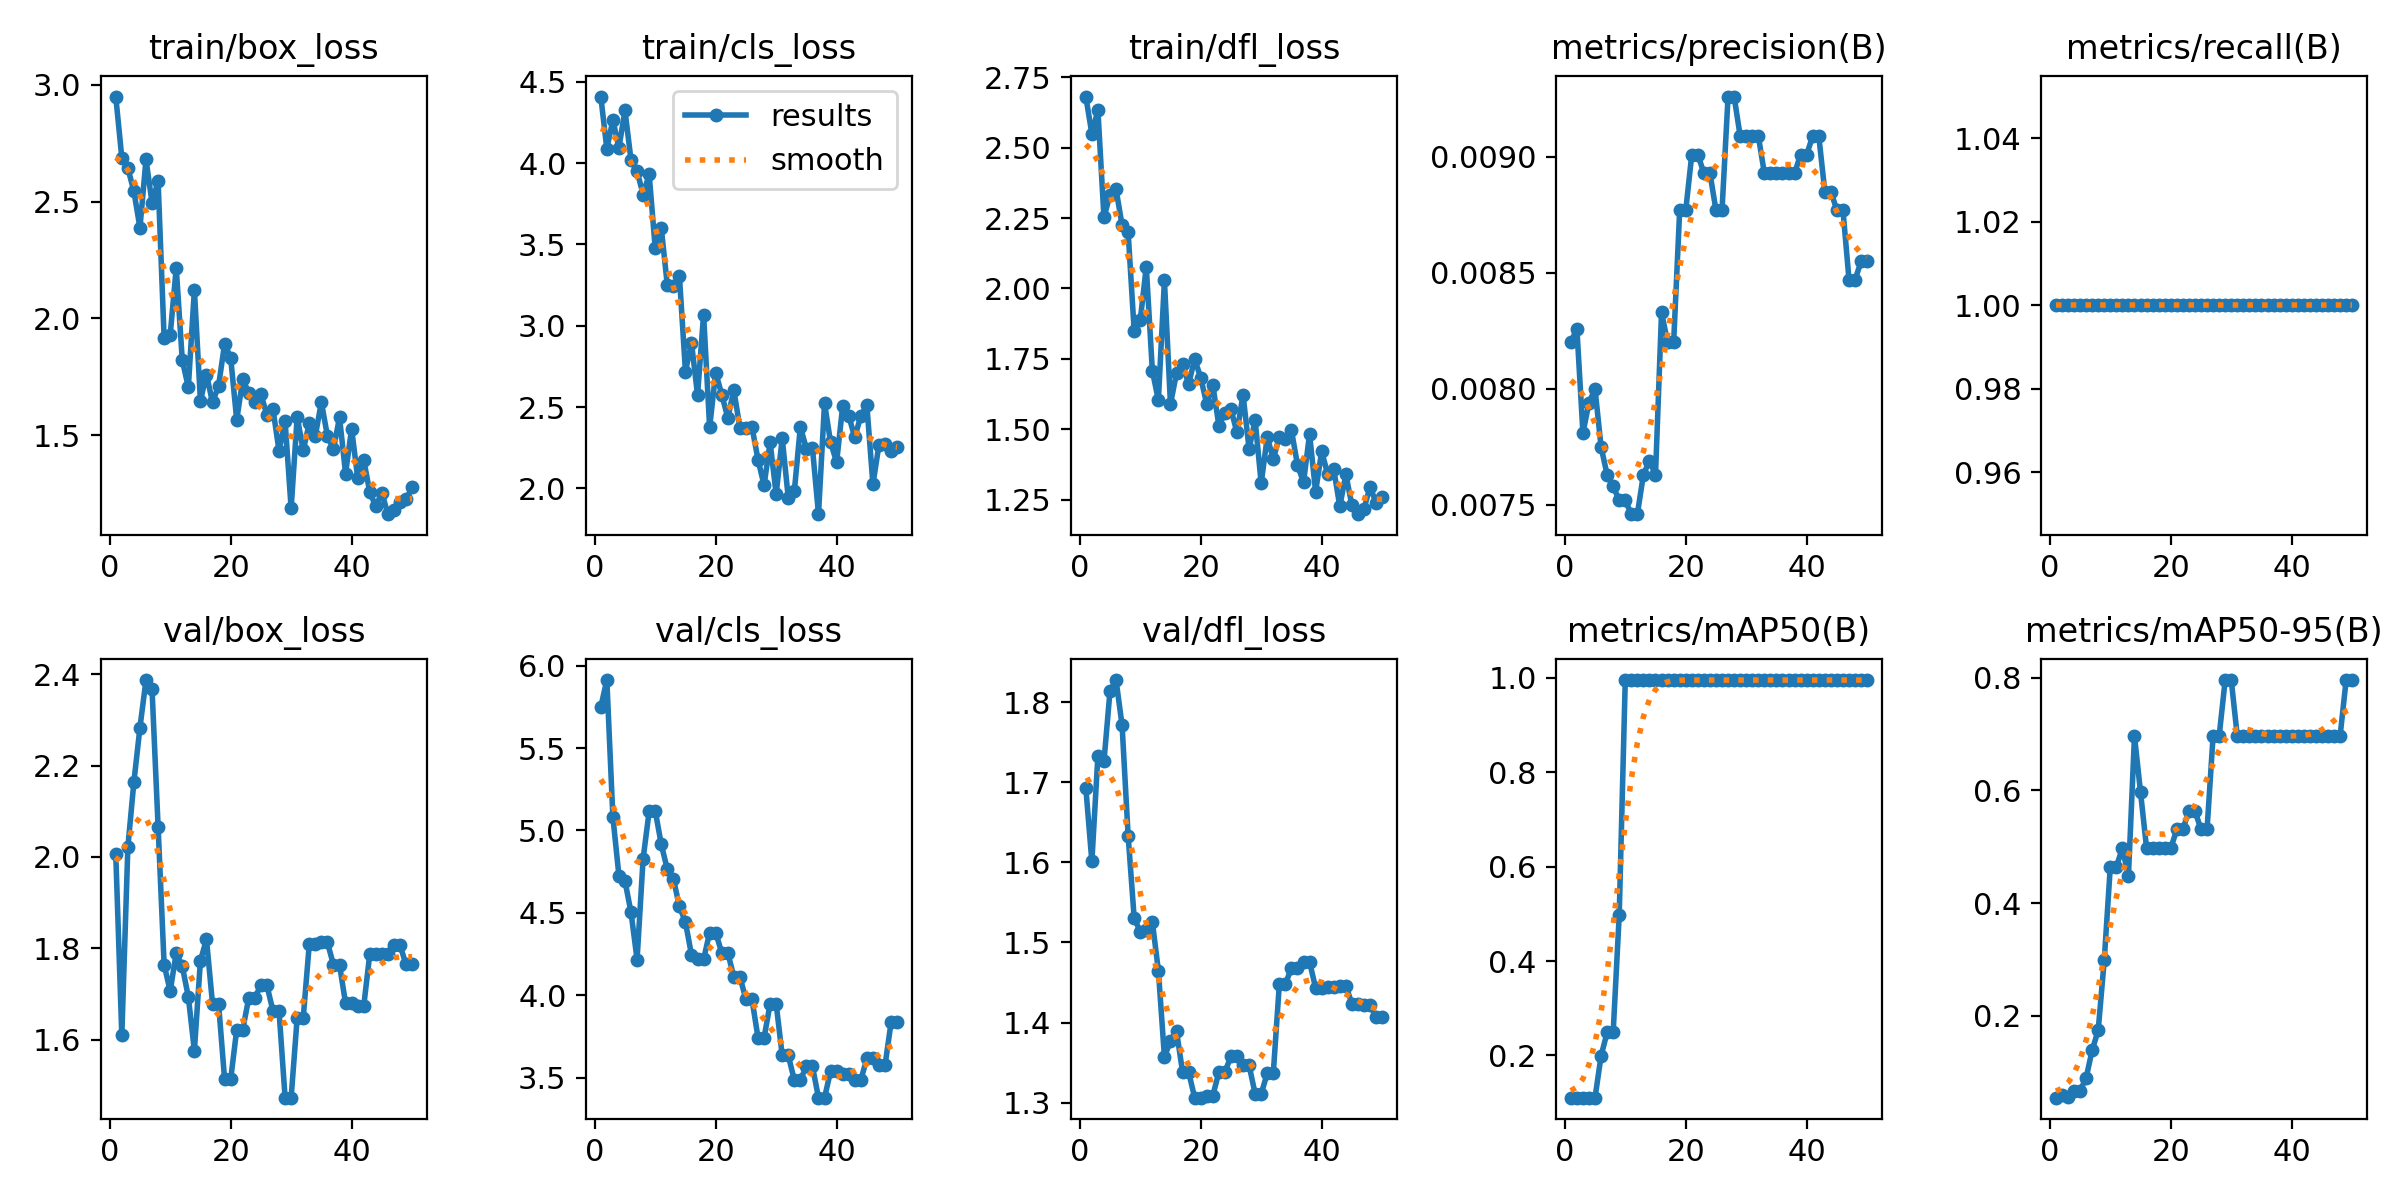

The file beside this chart, header and first rows:
epoch, time, train/box_loss, train/cls_loss, train/dfl_loss, metrics/precision(B), metrics/recall(B), metrics/mAP50(B), metrics/mAP50-95(B), val/box_loss, val/cls_loss, val/dfl_loss, lr/pg0, lr/pg1, lr/pg2
1, 6.491, 2.949, 4.409, 2.682, 0.0082, 1, 0.1106, 0.05452, 2.006, 5.749, 1.693, 0, 0, 0
2, 12.77, 2.688, 4.088, 2.549, 0.00826, 1, 0.1106, 0.05844, 1.609, 5.913, 1.601, 1.63399e-05, 1.63399e-05, 1.63399e-05
3, 19.37, 2.643, 4.265, 2.633, 0.00781, 1, 0.1106, 0.05528, 2.021, 5.082, 1.733, 3.20197e-05, 3.20197e-05, 3.20197e-05
4, 25.78, 2.543, 4.095, 2.252, 0.00794, 1, 0.1106, 0.06633, 2.164, 4.725, 1.726, 4.70394e-05, 4.70394e-05, 4.70394e-05
5, 32.39, 2.387, 4.324, 2.332, 0.008, 1, 0.1106, 0.06633, 2.283, 4.693, 1.814, 6.13989e-05, 6.13989e-05, 6.13989e-05
6, 38.65, 2.68, 4.018, 2.353, 0.00775, 1, 0.199, 0.08955, 2.387, 4.502, 1.828, 7.50984e-05, 7.50984e-05, 7.50984e-05
7, 46.58, 2.495, 3.951, 2.224, 0.00763, 1, 0.2487, 0.1386, 2.367, 4.216, 1.771, 8.81376e-05, 8.81376e-05, 8.81376e-05
8, 52.78, 2.587, 3.807, 2.199, 0.00758, 1, 0.2487, 0.1741, 2.066, 4.829, 1.633, 0.0001005, 0.0001005, 0.0001005
9, 58.94, 1.914, 3.931, 1.849, 0.00752, 1, 0.4975, 0.2985, 1.764, 5.116, 1.53, 0.0001122, 0.0001122, 0.0001122
10, 64.72, 1.929, 3.476, 1.886, 0.00752, 1, 0.995, 0.4643, 1.706, 5.12, 1.514, 0.0001233, 0.0001233, 0.0001233
11, 72.44, 2.215, 3.601, 2.077, 0.00746, 1, 0.995, 0.4643, 1.79, 4.915, 1.515, 0.0001337, 0.0001337, 0.0001337
12, 78.61, 1.821, 3.25, 1.708, 0.00746, 1, 0.995, 0.4975, 1.76, 4.764, 1.526, 0.0001434, 0.0001434, 0.0001434
13, 84.4, 1.705, 3.243, 1.602, 0.00763, 1, 0.995, 0.4477, 1.694, 4.707, 1.465, 0.0001525, 0.0001525, 0.0001525
14, 90.26, 2.122, 3.307, 2.028, 0.00769, 1, 0.995, 0.6965, 1.576, 4.539, 1.357, 0.0001609, 0.0001609, 0.0001609
15, 96.91, 1.647, 2.719, 1.589, 0.00763, 1, 0.995, 0.597, 1.773, 4.443, 1.377, 0.0001687, 0.0001687, 0.0001687
16, 102.9, 1.759, 2.895, 1.7, 0.00833, 1, 0.995, 0.4975, 1.82, 4.244, 1.389, 0.0001758, 0.0001758, 0.0001758
17, 109, 1.64, 2.574, 1.73, 0.0082, 1, 0.995, 0.4975, 1.678, 4.217, 1.338, 0.0001822, 0.0001822, 0.0001822
18, 116.5, 1.711, 3.069, 1.661, 0.0082, 1, 0.995, 0.4975, 1.678, 4.217, 1.338, 0.000188, 0.000188, 0.000188
19, 123, 1.89, 2.375, 1.749, 0.00877, 1, 0.995, 0.4975, 1.513, 4.38, 1.306, 0.0001931, 0.0001931, 0.0001931
20, 129, 1.832, 2.712, 1.683, 0.00877, 1, 0.995, 0.4975, 1.513, 4.38, 1.306, 0.0001976, 0.0001976, 0.0001976
21, 135.5, 1.565, 2.577, 1.588, 0.00901, 1, 0.995, 0.5307, 1.622, 4.257, 1.309, 0.0002014, 0.0002014, 0.0002014
22, 142.1, 1.739, 2.434, 1.657, 0.00901, 1, 0.995, 0.5307, 1.622, 4.257, 1.309, 0.0002045, 0.0002045, 0.0002045
23, 147.7, 1.681, 2.603, 1.512, 0.00893, 1, 0.995, 0.5638, 1.692, 4.112, 1.338, 0.000207, 0.000207, 0.000207
24, 153.4, 1.642, 2.374, 1.556, 0.00893, 1, 0.995, 0.5638, 1.692, 4.112, 1.338, 0.0002088, 0.0002088, 0.0002088
25, 159, 1.676, 2.369, 1.57, 0.00877, 1, 0.995, 0.5307, 1.719, 3.975, 1.358, 0.00021, 0.00021, 0.00021
26, 164.9, 1.585, 2.377, 1.488, 0.00877, 1, 0.995, 0.5307, 1.719, 3.975, 1.358, 0.0002105, 0.0002105, 0.0002105
27, 170.9, 1.61, 2.176, 1.622, 0.00926, 1, 0.995, 0.6965, 1.662, 3.742, 1.347, 0.0002103, 0.0002103, 0.0002103
28, 176.4, 1.432, 2.018, 1.43, 0.00926, 1, 0.995, 0.6965, 1.662, 3.742, 1.347, 0.0002095, 0.0002095, 0.0002095
29, 182.4, 1.56, 2.283, 1.532, 0.00909, 1, 0.995, 0.796, 1.473, 3.947, 1.311, 0.000208, 0.000208, 0.000208
30, 187.9, 1.186, 1.963, 1.307, 0.00909, 1, 0.995, 0.796, 1.473, 3.947, 1.311, 0.0002058, 0.0002058, 0.0002058
31, 193.8, 1.578, 2.309, 1.472, 0.00909, 1, 0.995, 0.6965, 1.648, 3.634, 1.337, 0.000203, 0.000203, 0.000203
32, 199.5, 1.435, 1.942, 1.394, 0.00909, 1, 0.995, 0.6965, 1.648, 3.634, 1.337, 0.0001996, 0.0001996, 0.0001996
33, 207, 1.551, 1.981, 1.473, 0.00893, 1, 0.995, 0.6965, 1.809, 3.485, 1.448, 0.0001955, 0.0001955, 0.0001955
34, 213.8, 1.497, 2.378, 1.464, 0.00893, 1, 0.995, 0.6965, 1.809, 3.485, 1.448, 0.0001907, 0.0001907, 0.0001907
35, 219.7, 1.641, 2.244, 1.497, 0.00893, 1, 0.995, 0.6965, 1.813, 3.568, 1.469, 0.0001852, 0.0001852, 0.0001852
36, 227.8, 1.496, 2.248, 1.373, 0.00893, 1, 0.995, 0.6965, 1.813, 3.568, 1.469, 0.0001791, 0.0001791, 0.0001791
37, 233.8, 1.44, 1.841, 1.311, 0.00893, 1, 0.995, 0.6965, 1.764, 3.378, 1.476, 0.0001724, 0.0001724, 0.0001724
38, 240.6, 1.576, 2.523, 1.482, 0.00893, 1, 0.995, 0.6965, 1.764, 3.378, 1.476, 0.0001649, 0.0001649, 0.0001649
39, 246.5, 1.335, 2.282, 1.278, 0.00901, 1, 0.995, 0.6965, 1.68, 3.538, 1.443, 0.0001568, 0.0001568, 0.0001568
40, 252.4, 1.527, 2.161, 1.421, 0.00901, 1, 0.995, 0.6965, 1.68, 3.538, 1.443, 0.0001481, 0.0001481, 0.0001481
41, 258.4, 1.317, 2.505, 1.34, 0.00909, 1, 0.995, 0.6965, 1.673, 3.523, 1.445, 0.0001387, 0.0001387, 0.0001387
42, 263.9, 1.394, 2.446, 1.357, 0.00909, 1, 0.995, 0.6965, 1.673, 3.523, 1.445, 0.0001286, 0.0001286, 0.0001286
43, 269.8, 1.256, 2.314, 1.225, 0.00885, 1, 0.995, 0.6965, 1.787, 3.485, 1.446, 0.0001179, 0.0001179, 0.0001179
44, 275.4, 1.195, 2.446, 1.339, 0.00885, 1, 0.995, 0.6965, 1.787, 3.485, 1.446, 0.0001065, 0.0001065, 0.0001065
45, 281.1, 1.254, 2.511, 1.23, 0.00877, 1, 0.995, 0.6965, 1.787, 3.616, 1.424, 9.44722e-05, 9.44722e-05, 9.44722e-05
46, 286.6, 1.161, 2.024, 1.198, 0.00877, 1, 0.995, 0.6965, 1.787, 3.616, 1.424, 8.17663e-05, 8.17663e-05, 8.17663e-05
47, 292.4, 1.18, 2.268, 1.217, 0.00847, 1, 0.995, 0.6965, 1.807, 3.573, 1.422, 6.84003e-05, 6.84003e-05, 6.84003e-05
48, 298, 1.216, 2.27, 1.295, 0.00847, 1, 0.995, 0.6965, 1.807, 3.573, 1.422, 5.43742e-05, 5.43742e-05, 5.43742e-05
49, 303.8, 1.225, 2.231, 1.238, 0.00855, 1, 0.995, 0.796, 1.765, 3.834, 1.407, 3.96879e-05, 3.96879e-05, 3.96879e-05
50, 309.7, 1.276, 2.253, 1.259, 0.00855, 1, 0.995, 0.796, 1.765, 3.834, 1.407, 2.43415e-05, 2.43415e-05, 2.43415e-05
